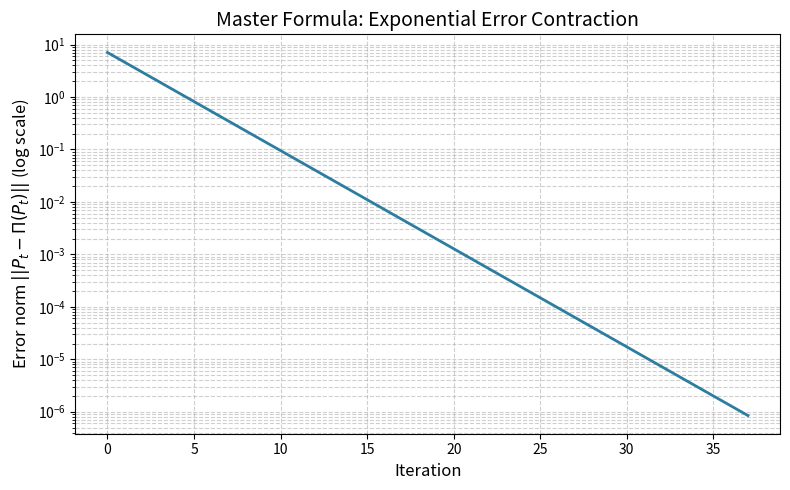

The script that saved this image:
"""
plot_convergence.py

Runs the Master Formula example and plots the error contraction over iterations.
"""

import numpy as np
import matplotlib.pyplot as plt
from typing import Callable, Tuple


# ============================================================
# Master Formula helper functions (self‑contained)
# ============================================================
def converge(
    P0: np.ndarray,
    project: Callable[[np.ndarray], np.ndarray],
    muF: Callable[[np.ndarray], np.ndarray],
    beta: float,
    alpha: float,
    max_iter: int = 1000,
    tol: float = 1e-6
) -> Tuple[np.ndarray, list]:
    """
    Iteratively apply the deterministic Master Formula until convergence.
    Returns final state and list of errors.
    """
    P = P0.copy()
    errors = []
    for _ in range(max_iter):
        Pi = project(P)
        err = np.linalg.norm(P - Pi)
        errors.append(err)
        if err < tol:
            break
        # Correction term: (1+β)Π(P) - βP
        correction = (1 + beta) * Pi - beta * P
        P = P + alpha * muF(correction)
    return P, errors


def is_stable(alpha: float, beta: float) -> bool:
    """Check stability condition: α(1+β) < 1."""
    return alpha * (1 + beta) < 1.0


# ============================================================
# Example system: projection onto line y = x
# ============================================================
def project_line(P: np.ndarray) -> np.ndarray:
    x, y = P
    avg = (x + y) / 2
    return np.array([avg, avg])


def muF_identity(x: np.ndarray) -> np.ndarray:
    return x


# ============================================================
# Main script
# ============================================================
def main():
    # Parameters (must satisfy stability)
    beta = 0.7
    alpha = 0.5
    if not is_stable(alpha, beta):
        raise ValueError(f"Stability condition violated: α(1+β) = {alpha*(1+beta)} ≥ 1")

    # Initial state far from the constraint line
    P0 = np.array([10.0, 0.0])

    # Run convergence
    final_state, errors = converge(P0, project_line, muF_identity, beta, alpha)

    # Plot error on semilogarithmic scale
    plt.figure(figsize=(8, 5))
    plt.semilogy(errors, linewidth=2, color='#2c7da0')
    plt.xlabel("Iteration", fontsize=12)
    plt.ylabel("Error norm $||P_t - \\Pi(P_t)||$ (log scale)", fontsize=12)
    plt.title("Master Formula: Exponential Error Contraction", fontsize=14)
    plt.grid(True, which="both", linestyle="--", alpha=0.6)
    plt.tight_layout()
    plt.savefig("convergence.png", dpi=150)
    plt.show()

    print(f"Final error after {len(errors)} iterations: {errors[-1]:.6e}")
    print(f"Final state: {final_state}")


if __name__ == "__main__":
    main()
